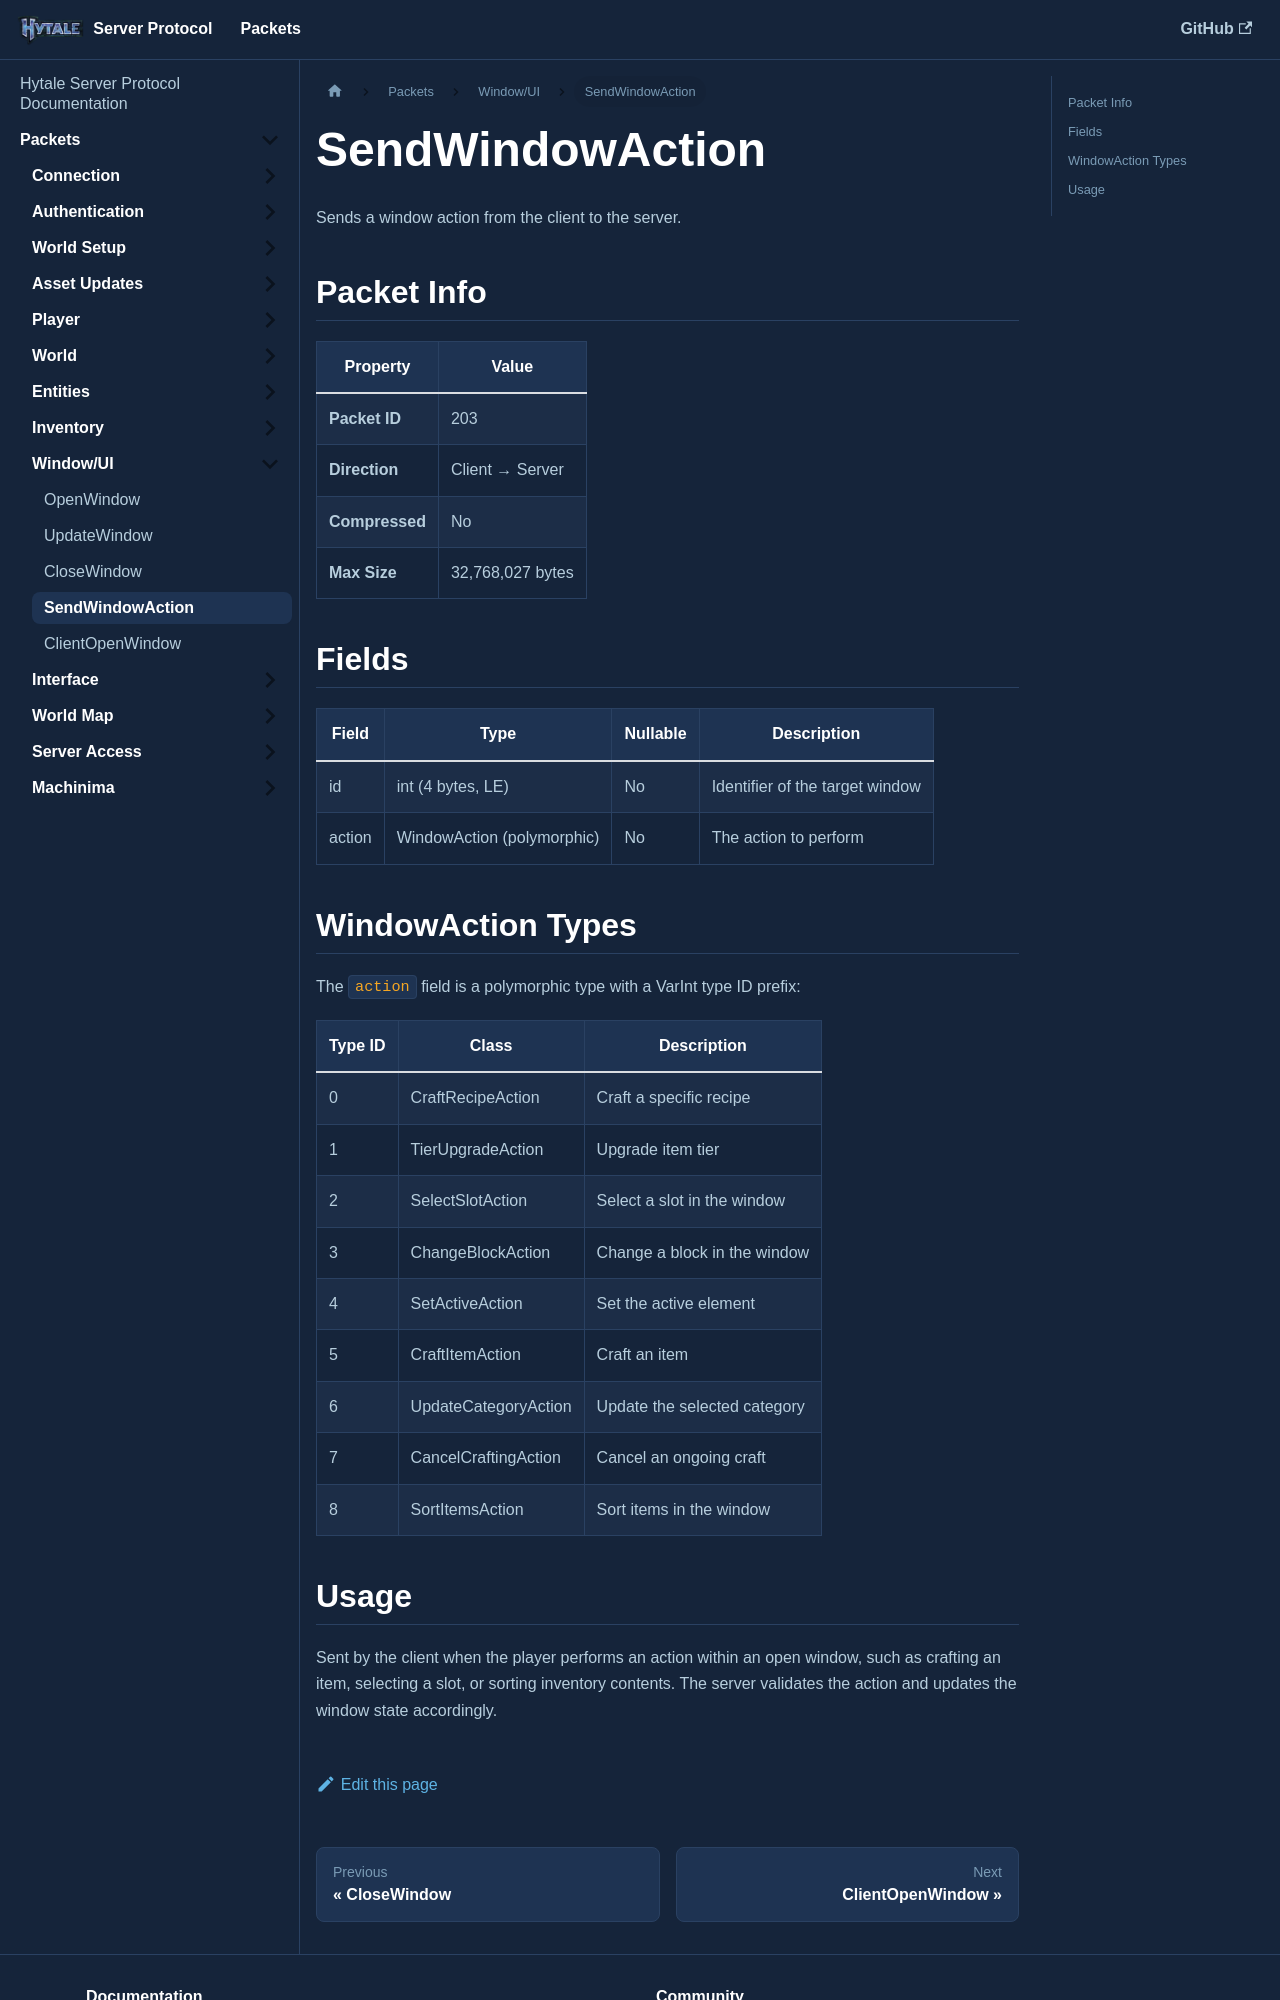

repository: HTRMC/HytaleServerDocs · page: docs/packets/window/sendwindowaction/index.html · generator: docusaurus

---
sidebar_position: 4
---

# SendWindowAction

Sends a window action from the client to the server.

## Packet Info

| Property | Value |
|----------|-------|
| **Packet ID** | 203 |
| **Direction** | Client → Server |
| **Compressed** | No |
| **Max Size** | 32,768,027 bytes |

## Fields

| Field | Type | Nullable | Description |
|-------|------|----------|-------------|
| id | int (4 bytes, LE) | No | Identifier of the target window |
| action | WindowAction (polymorphic) | No | The action to perform |

## WindowAction Types

The `action` field is a polymorphic type with a VarInt type ID prefix:

| Type ID | Class | Description |
|---------|-------|-------------|
| 0 | CraftRecipeAction | Craft a specific recipe |
| 1 | TierUpgradeAction | Upgrade item tier |
| 2 | SelectSlotAction | Select a slot in the window |
| 3 | ChangeBlockAction | Change a block in the window |
| 4 | SetActiveAction | Set the active element |
| 5 | CraftItemAction | Craft an item |
| 6 | UpdateCategoryAction | Update the selected category |
| 7 | CancelCraftingAction | Cancel an ongoing craft |
| 8 | SortItemsAction | Sort items in the window |
